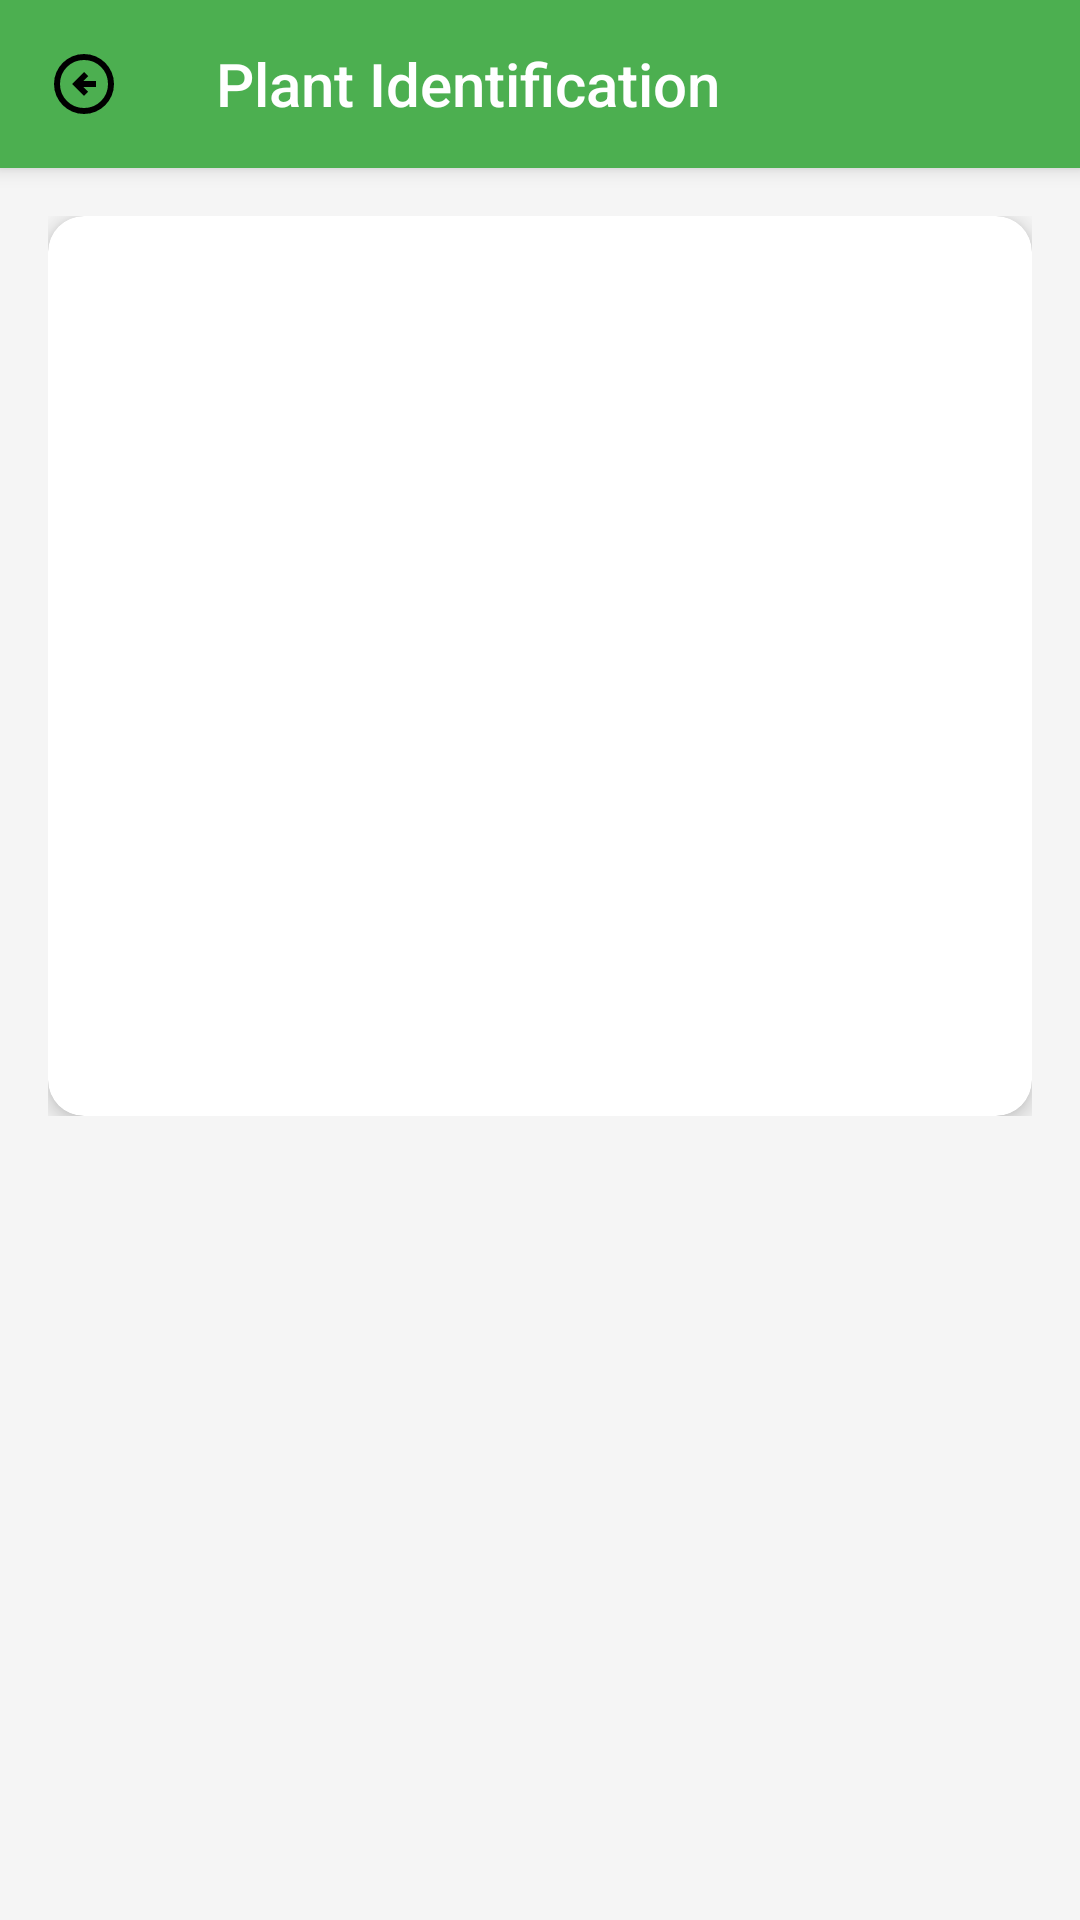

This screen was rendered from an Android layout file. Write that file and the resources it references.
<!-- AndroidManifest.xml: activity theme Theme.AgriScan -->
<!-- res/layout/activity_plant_identification.xml -->
<?xml version="1.0" encoding="utf-8"?>
<androidx.coordinatorlayout.widget.CoordinatorLayout
    xmlns:android="http://schemas.android.com/apk/res/android"
    xmlns:app="http://schemas.android.com/apk/res-auto"
    xmlns:tools="http://schemas.android.com/tools"
    android:layout_width="match_parent"
    android:layout_height="match_parent"
    android:background="@color/background">

    
    <com.google.android.material.appbar.AppBarLayout
        android:id="@+id/appBarLayout"
        android:layout_width="match_parent"
        android:layout_height="wrap_content">

        <com.google.android.material.appbar.MaterialToolbar
            android:id="@+id/toolbar"
            android:layout_width="match_parent"
            android:layout_height="?attr/actionBarSize"
            android:background="@color/primary"
            app:navigationIcon="@drawable/ic_arrow_back"
            app:title="@string/plant_identification"
            app:titleTextColor="@color/white" />

    </com.google.android.material.appbar.AppBarLayout>

    
    <androidx.core.widget.NestedScrollView
        android:id="@+id/scrollView"
        android:layout_width="match_parent"
        android:layout_height="match_parent"
        app:layout_behavior="@string/appbar_scrolling_view_behavior">

        <LinearLayout
            android:layout_width="match_parent"
            android:layout_height="wrap_content"
            android:orientation="vertical"
            android:padding="16dp">

            
            <androidx.cardview.widget.CardView
                android:layout_width="match_parent"
                android:layout_height="wrap_content"
                app:cardCornerRadius="12dp"
                app:cardElevation="4dp">

                <ImageView
                    android:id="@+id/ivCapturedImage"
                    android:layout_width="match_parent"
                    android:layout_height="300dp"
                    android:contentDescription="@string/captured_plant_image"
                    android:scaleType="centerCrop"
                    tools:src="@drawable/ic_plant_placeholder" />

            </androidx.cardview.widget.CardView>

            
            <LinearLayout
                android:id="@+id/statusSection"
                android:layout_width="match_parent"
                android:layout_height="wrap_content"
                android:layout_marginTop="16dp"
                android:gravity="center"
                android:orientation="horizontal"
                android:visibility="gone"
                tools:visibility="visible">

                <ProgressBar
                    android:id="@+id/progressBar"
                    android:layout_width="24dp"
                    android:layout_height="24dp" />

                <TextView
                    android:id="@+id/tvStatus"
                    android:layout_width="wrap_content"
                    android:layout_height="wrap_content"
                    android:layout_marginStart="12dp"
                    android:text="@string/identifying_plant"
                    android:textColor="@color/text_secondary" />

            </LinearLayout>

            
            <TextView
                android:id="@+id/tvResultsTitle"
                android:layout_width="wrap_content"
                android:layout_height="wrap_content"
                android:layout_marginTop="24dp"
                android:text="@string/identification_results"
                android:textColor="@color/text_primary"
                android:textSize="18sp"
                android:textStyle="bold"
                android:visibility="gone"
                tools:visibility="visible" />

            
            <androidx.cardview.widget.CardView
                android:id="@+id/cardLowConfidence"
                android:layout_width="match_parent"
                android:layout_height="wrap_content"
                android:layout_marginTop="12dp"
                android:visibility="gone"
                app:cardBackgroundColor="@color/warning_background"
                app:cardCornerRadius="8dp"
                app:cardElevation="0dp"
                tools:visibility="visible">

                <LinearLayout
                    android:layout_width="match_parent"
                    android:layout_height="wrap_content"
                    android:orientation="horizontal"
                    android:padding="12dp">

                    <ImageView
                        android:layout_width="24dp"
                        android:layout_height="24dp"
                        android:contentDescription="@string/warning"
                        android:src="@drawable/ic_warning"
                        app:tint="@color/warning" />

                    <TextView
                        android:layout_width="0dp"
                        android:layout_height="wrap_content"
                        android:layout_marginStart="12dp"
                        android:layout_weight="1"
                        android:text="@string/low_confidence_warning"
                        android:textColor="@color/warning_text"
                        android:textSize="14sp" />

                </LinearLayout>

            </androidx.cardview.widget.CardView>

            
            <androidx.recyclerview.widget.RecyclerView
                android:id="@+id/rvPlantResults"
                android:layout_width="match_parent"
                android:layout_height="wrap_content"
                android:layout_marginTop="12dp"
                android:nestedScrollingEnabled="false"
                android:visibility="gone"
                tools:itemCount="5"
                tools:listitem="@layout/item_plant_result"
                tools:visibility="visible" />

            
            <LinearLayout
                android:id="@+id/errorView"
                android:layout_width="match_parent"
                android:layout_height="wrap_content"
                android:layout_marginTop="24dp"
                android:gravity="center"
                android:orientation="vertical"
                android:padding="24dp"
                android:visibility="gone"
                tools:visibility="gone">

                <ImageView
                    android:layout_width="64dp"
                    android:layout_height="64dp"
                    android:alpha="0.5"
                    android:contentDescription="@string/error"
                    android:src="@drawable/ic_error"
                    app:tint="@color/error" />

                <TextView
                    android:id="@+id/tvError"
                    android:layout_width="wrap_content"
                    android:layout_height="wrap_content"
                    android:layout_marginTop="16dp"
                    android:text="@string/error_occurred"
                    android:textAlignment="center"
                    android:textColor="@color/text_secondary"
                    tools:text="Đã xảy ra lỗi" />

                <Button
                    android:id="@+id/btnRetry"
                    style="@style/Widget.Material3.Button.OutlinedButton"
                    android:layout_width="wrap_content"
                    android:layout_height="wrap_content"
                    android:layout_marginTop="16dp"
                    android:text="@string/retry" />

            </LinearLayout>

        </LinearLayout>

    </androidx.core.widget.NestedScrollView>

    
    <Button
        android:id="@+id/btnProceed"
        android:layout_width="match_parent"
        android:layout_height="wrap_content"
        android:layout_gravity="bottom"
        android:layout_margin="16dp"
        android:padding="16dp"
        android:text="@string/proceed_to_disease_identification"
        android:visibility="gone"
        app:cornerRadius="12dp"
        tools:visibility="visible" />

</androidx.coordinatorlayout.widget.CoordinatorLayout>
<!-- res/layout/item_plant_result.xml (included above) -->
<?xml version="1.0" encoding="utf-8"?>
<androidx.cardview.widget.CardView
    xmlns:android="http://schemas.android.com/apk/res/android"
    xmlns:app="http://schemas.android.com/apk/res-auto"
    xmlns:tools="http://schemas.android.com/tools"
    android:layout_width="match_parent"
    android:layout_height="wrap_content"
    android:layout_marginBottom="12dp"
    android:clickable="true"
    android:focusable="true"
    app:cardCornerRadius="12dp"
    app:cardElevation="2dp">

    <androidx.constraintlayout.widget.ConstraintLayout
        android:layout_width="match_parent"
        android:layout_height="wrap_content"
        android:padding="16dp">

        
        <ImageView
            android:id="@+id/ivPlantImage"
            android:layout_width="80dp"
            android:layout_height="80dp"
            android:contentDescription="@string/plant_image"
            android:scaleType="centerCrop"
            app:layout_constraintStart_toStartOf="parent"
            app:layout_constraintTop_toTopOf="parent"
            tools:src="@drawable/ic_plant_placeholder" />

        
        <TextView
            android:id="@+id/tvScientificName"
            android:layout_width="0dp"
            android:layout_height="wrap_content"
            android:layout_marginStart="12dp"
            android:ellipsize="end"
            android:fontFamily="serif"
            android:maxLines="2"
            android:textColor="@color/text_primary"
            android:textSize="16sp"
            android:textStyle="italic"
            app:layout_constraintEnd_toEndOf="parent"
            app:layout_constraintStart_toEndOf="@id/ivPlantImage"
            app:layout_constraintTop_toTopOf="@id/ivPlantImage"
            tools:text="Solanum lycopersicum" />

        
        <TextView
            android:id="@+id/tvCommonNames"
            android:layout_width="0dp"
            android:layout_height="wrap_content"
            android:layout_marginTop="4dp"
            android:ellipsize="end"
            android:maxLines="2"
            android:textColor="@color/text_secondary"
            android:textSize="14sp"
            app:layout_constraintEnd_toEndOf="parent"
            app:layout_constraintStart_toStartOf="@id/tvScientificName"
            app:layout_constraintTop_toBottomOf="@id/tvScientificName"
            tools:text="Cà chua, Tomato" />

        
        <TextView
            android:id="@+id/tvFamily"
            android:layout_width="0dp"
            android:layout_height="wrap_content"
            android:layout_marginTop="4dp"
            android:textColor="@color/text_tertiary"
            android:textSize="12sp"
            app:layout_constraintEnd_toEndOf="parent"
            app:layout_constraintStart_toStartOf="@id/tvScientificName"
            app:layout_constraintTop_toBottomOf="@id/tvCommonNames"
            tools:text="Họ: Solanaceae" />

        
        <LinearLayout
            android:layout_width="0dp"
            android:layout_height="wrap_content"
            android:layout_marginTop="12dp"
            android:orientation="horizontal"
            app:layout_constraintEnd_toEndOf="parent"
            app:layout_constraintStart_toStartOf="parent"
            app:layout_constraintTop_toBottomOf="@id/ivPlantImage">

            
            <TextView
                android:id="@+id/tvConfidenceLabel"
                android:layout_width="wrap_content"
                android:layout_height="wrap_content"
                android:text="@string/confidence"
                android:textColor="@color/text_secondary"
                android:textSize="12sp" />

            
            <ProgressBar
                android:id="@+id/progressConfidence"
                style="?android:attr/progressBarStyleHorizontal"
                android:layout_width="0dp"
                android:layout_height="wrap_content"
                android:layout_gravity="center_vertical"
                android:layout_marginStart="8dp"
                android:layout_marginEnd="8dp"
                android:layout_weight="1"
                android:max="100"
                android:progressTint="@color/success"
                tools:progress="85" />

            
            <TextView
                android:id="@+id/tvConfidence"
                android:layout_width="wrap_content"
                android:layout_height="wrap_content"
                android:textColor="@color/text_primary"
                android:textSize="14sp"
                android:textStyle="bold"
                tools:text="85%" />

        </LinearLayout>

    </androidx.constraintlayout.widget.ConstraintLayout>

</androidx.cardview.widget.CardView>
<!-- resources referenced by this layout -->
<resources>
  <color name="background">#F5F5F5</color>
  <color name="error">#F44336</color>
  <color name="primary">#4CAF50</color>
  <color name="success">#4CAF50</color>
  <color name="text_primary">#212121</color>
  <color name="text_secondary">#757575</color>
  <color name="text_tertiary">#9E9E9E</color>
  <color name="warning">#FF9800</color>
  <color name="warning_background">#FFF3E0</color>
  <color name="warning_text">#E65100</color>
  <color name="white">#FFFFFF</color>
  <!-- drawable ic_arrow_back (drawable) -->
  <vector xmlns:android="http://schemas.android.com/apk/res/android"
      android:width="24dp"
      android:height="24dp"
      android:viewportWidth="960"
      android:viewportHeight="960"
      android:tint="#000000"
      android:autoMirrored="true">
      
      <path
          android:fillColor="@android:color/white"
          android:pathData="M480,640L536,584L472,520L640,520L640,440L472,440L536,376L480,320L320,480L480,640ZM480,880Q397,880 324,848.5Q251,817 197,763Q143,709 111.5,636Q80,563 80,480Q80,397 111.5,324Q143,251 197,197Q251,143 324,111.5Q397,80 480,80Q563,80 636,111.5Q709,143 763,197Q817,251 848.5,324Q880,397 880,480Q880,563 848.5,636Q817,709 763,763Q709,817 636,848.5Q563,880 480,880ZM480,800Q614,800 707,707Q800,614 800,480Q800,346 707,253Q614,160 480,160Q346,160 253,253Q160,346 160,480Q160,614 253,707Q346,800 480,800ZM480,480Q480,480 480,480Q480,480 480,480Q480,480 480,480Q480,480 480,480Q480,480 480,480Q480,480 480,480Q480,480 480,480Q480,480 480,480Z"/>
      
  </vector>
  <!-- drawable ic_error (drawable) -->
  <vector xmlns:android="http://schemas.android.com/apk/res/android"
      android:width="24dp"
      android:height="24dp"
      android:viewportWidth="24.0"
      android:viewportHeight="24.0"
      android:tint="@android:color/darker_gray">
      <path
          android:fillColor="#FF000000"
          android:pathData="M11,15h2v2h-2zM11,7h2v6h-2zM12,2C6.48,2 2,6.48 2,12s4.48,10 10,10 10,-4.48 10,-10S17.52,2 12,2zM12,20c-4.41,0 -8,-3.59 -8,-8s3.59,-8 8,-8 8,3.59 8,8 -3.59,8 -8,8z"/>
  </vector>
  <!-- drawable ic_plant_placeholder: webp bitmap (drawable, 1068 bytes) -->
  <string name="captured_plant_image">Captured Plant Image</string>
  <string name="confidence">Confidence:</string>
  <string name="error">Error</string>
  <string name="error_occurred">An error occurred</string>
  <string name="identification_results">Identification Results</string>
  <string name="identifying_plant">Identifying plant…</string>
  <string name="low_confidence_warning">Low confidence. Please select the plant from the list or take a clearer photo.</string>
  <string name="plant_identification">Plant Identification</string>
  <string name="plant_image">Plant Image</string>
  <string name="proceed_to_disease_identification">Proceed to Disease Identification</string>
  <string name="retry">Retry</string>
  <string name="warning">Warning</string>
  <style name="Theme.AgriScan" parent="Theme.AppCompat.Light.NoActionBar" />
</resources>
